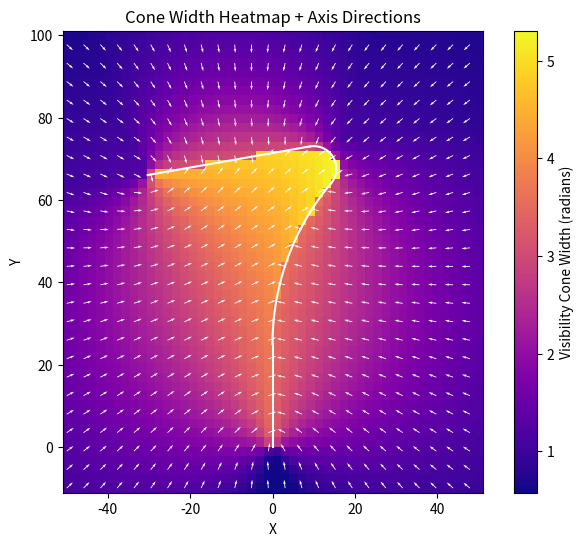
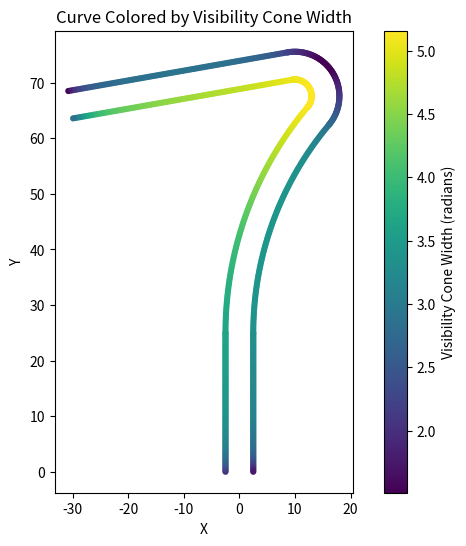

The matplotlib source for these figures, in order:
import math
import numpy as np
import matplotlib.pyplot as plt

class curved_tool:
    """
    Class to represent a curved tool.
    The curve is constructed of a sequence of line and arc segments.
    Line segments are represented by their start and end points.
    Arc segments are represented by center, radius, start_angle and end_angle.
    Methods include cone_to_line, cone_to_arc, and cone_to_curve, which compute
    the visibility cone (here represented as a tuple of (width, axis)) from a query point.
    Additional methods compute metrics along the curve and plot the curve colored by a metric.
    """
    def __init__(self, curve_parameters):
        """
        Initialize the curved tool with the curve parameters.
        curve_parameters: list of tuples for the segments. For example:
           [('line', (0,0), (2,0)),
            ('arc', (2,1), 1.0, -math.pi/2, math.pi/2)]
        """
        self.curve_parameters = curve_parameters
        self._discretize_curve()

    def _discretize_curve(self, num_samples=500):
        big_points = []
        for seg in self.curve_parameters:
            if seg[0] == 'line':
                _, p1, p2 = seg
                t = np.linspace(0, 1, num_samples)
                pts = np.stack([p1[0] + t*(p2[0]-p1[0]),
                                p1[1] + t*(p2[1]-p1[1])], axis=-1)
                big_points.append(pts)
            elif seg[0] == 'arc':
                _, center, radius, start_angle, end_angle = seg
                arc_thetas = np.linspace(start_angle, end_angle, num_samples)
                pts = np.stack([center[0] + radius * np.cos(arc_thetas),
                                center[1] + radius * np.sin(arc_thetas)], axis=-1)
                big_points.append(pts)
        if big_points:
            big_points = np.concatenate(big_points, axis=0)
        else:
            big_points = np.zeros((0,2))
        self.curve_discretization = big_points

    def get_curve_parameters(self):
        return self.curve_parameters
    
    @staticmethod
    def draw_line(ax, p1, p2, color='black'):
        ax.plot([p1[0], p2[0]], [p1[1], p2[1]], color=color)
        return ax

    @staticmethod
    def draw_arc(ax, center, radius, start_angle, end_angle, color='black'):
        theta = np.linspace(start_angle, end_angle, 100)
        x = center[0] + radius * np.cos(theta)
        y = center[1] + radius * np.sin(theta)
        ax.plot(x, y, color=color)
        return ax

    def draw_curve(self, ax=None, color='black'):
        if ax is None:
            fig, ax = plt.subplots()
        for seg in self.curve_parameters:
            seg_type = seg[0]
            if seg_type == 'line':
                _, p1, p2 = seg
                self.draw_line(ax, p1, p2, color=color)
            elif seg_type == 'arc':
                _, center, radius, start_angle, end_angle = seg
                self.draw_arc(ax, center, radius, start_angle, end_angle, color=color)
        return ax

    @staticmethod
    def _bounding_cone(angles):
        """
        Given an array of angles (in radians), compute the minimal bounding interval.
        Returns (cone_width, cone_axis), where cone_axis is the midpoint angle.
        """
        if angles.size == 0:
            return 0.0, 0.0
        # Sort and unwrap angles to handle wrap-around
        angles_sorted = np.sort(np.unwrap(angles))
        # Append the first angle + 2*pi to account for wrap-around
        angles_extended = np.concatenate([angles_sorted, [angles_sorted[0] + 2*np.pi]])
        diffs = np.diff(angles_extended)
        gap_idx = np.argmax(diffs)
        largest_gap = diffs[gap_idx]
        cone_width = 2*np.pi - largest_gap
        visible_start = angles_extended[gap_idx + 1] % (2*np.pi)
        axis = visible_start + cone_width/2
        axis = (axis + np.pi) % (2*np.pi) - np.pi  # normalize to [-pi,pi]
        return cone_width, axis

    @staticmethod
    def cone_to_line(line_parameters, query):
        """
        Compute the visibility cone from a query point to a line segment.
        line_parameters: (p1, p2), where each p is (x, y)
        query: (qx, qy)
        Returns: (cone_width, cone_axis)
        """
        p1, p2 = line_parameters
        num_samples = 50
        t = np.linspace(0, 1, num_samples)
        x_line = p1[0] + t * (p2[0] - p1[0])
        y_line = p1[1] + t * (p2[1] - p1[1])
        points = np.stack([x_line, y_line], axis=-1)  # shape (num_samples, 2)
        vecs = points - np.array(query)
        angles = np.arctan2(vecs[:, 1], vecs[:, 0])
        return curved_tool._bounding_cone(angles)

    @staticmethod
    def cone_to_arc(arc_parameters, query):
        """
        Compute the visibility cone from a query point to an arc.
        arc_parameters: (center, radius, start_angle, end_angle)
        query: (qx, qy)
        Returns: (cone_width, cone_axis)
        """
        center, radius, start_angle, end_angle = arc_parameters
        num_samples = 50
        arc_thetas = np.linspace(start_angle, end_angle, num_samples)
        x_arc = center[0] + radius * np.cos(arc_thetas)
        y_arc = center[1] + radius * np.sin(arc_thetas)
        points = np.stack([x_arc, y_arc], axis=-1)
        vecs = points - np.array(query)
        angles = np.arctan2(vecs[:, 1], vecs[:, 0])
        return curved_tool._bounding_cone(angles)

    def cone_to_curve_old(self, query):
        """
        Compute the visibility cone from a query point to the entire curve.
        The curve is comprised of multiple segments (line and arc).
        Returns: (cone_width, cone_axis)
        """
        big_points = self.curve_discretization
        vecs = big_points - np.array(query)
        angles = np.arctan2(vecs[:, 1], vecs[:, 0])
        return self._bounding_cone(angles)
    
    def cone_to_curve(self,query):
        big_points = self.curve_discretization
        # Compute angles from query to all sampled points
        vecs = big_points - np.array(query)
        angles = np.arctan2(vecs[:, 1], vecs[:, 0])
        
        # EXTRA STEP: If the query is very close to the curve, identify the local neighborhood
        # and, if there is an overly large gap between the neighbors, add filler angles.
        dists = np.linalg.norm(big_points - np.array(query), axis=1)
        closest_idx = np.argmin(dists)
        if closest_idx > 0 and closest_idx < len(big_points) - 1:
            angle_left = np.arctan2(
                (big_points[closest_idx - 1] - np.array(query))[1],
                (big_points[closest_idx - 1] - np.array(query))[0]
            )
            angle_right = np.arctan2(
                (big_points[closest_idx + 1] - np.array(query))[1],
                (big_points[closest_idx + 1] - np.array(query))[0]
            )
            
            # Function for circular difference (returns value in [-pi,pi])
            def circ_diff(a, b):
                return (a - b + np.pi) % (2 * np.pi) - np.pi
            
            gap = abs(circ_diff(angle_right, angle_left))
            threshold_gap = np.pi * 0.8  # Adjust this threshold as needed
            
            if gap > threshold_gap:
                # Insert an extra angle: the midpoint of the gap
                mid_angles = np.linspace(angle_left, angle_right, num=100)
                angles = np.concatenate([angles, mid_angles])
        
        # Compute the minimal bounding cone from the final set of angles.
        return self._bounding_cone(angles)

    def grid_metric(self, xlim, ylim, resolution=200):
        """
        Evaluate cone_to_curve at a grid of query points over the rectangle defined by xlim and ylim.
        Returns: (grid_x, grid_y, cone_widths, axis_x, axis_y)
        where axis_x and axis_y are the cosine and sine of the cone axis.
        """
        x_vals = np.linspace(xlim[0], xlim[1], resolution)
        y_vals = np.linspace(ylim[0], ylim[1], resolution)
        grid_x, grid_y = np.meshgrid(x_vals, y_vals)
        cone_widths = np.zeros_like(grid_x)
        axis_x = np.zeros_like(grid_x)
        axis_y = np.zeros_like(grid_x)
        for i in range(resolution):
            for j in range(resolution):
                q = (grid_x[i, j], grid_y[i, j])
                width, axis = self.cone_to_curve(q)
                cone_widths[i, j] = width
                axis_x[i, j] = np.cos(axis)
                axis_y[i, j] = np.sin(axis)
        return grid_x, grid_y, cone_widths, axis_x, axis_y

    def plot_heatmap(self, grid_x, grid_y, cone_widths, axis_x, axis_y):
        fig, ax = plt.subplots(figsize=(8, 6))
        im = ax.pcolormesh(grid_x, grid_y, cone_widths, shading='auto', cmap='plasma')
        plt.colorbar(im, ax=ax, label='Visibility Cone Width (radians)')
        # sample every 5th point for quiver
        step = max(1, cone_widths.shape[0] // 20)
        axis_x = axis_x[::step, ::step]
        axis_y = axis_y[::step, ::step]
        grid_x = grid_x[::step, ::step]
        grid_y = grid_y[::step, ::step]
        # Normalize quiver length
        norm = np.sqrt(axis_x**2 + axis_y**2)
        axis_x /= norm*500
        axis_y /= norm*500
        ax.quiver(grid_x, grid_y, axis_x, axis_y, color='white', scale=0.1, width=0.002)
        ax.set_aspect('equal', 'box')
        ax.set_title("Cone Width Heatmap + Axis Directions")
        ax.set_xlabel("X")
        ax.set_ylabel("Y")
        return ax

    def compute_curve_metrics_old(self, step=0.01):
        """
        Iterates over each segment of the curve, discretizes the segment (parameter t from 0 to 1
        with the given step size), computes the visibility cone (using cone_to_curve with query at the point),
        and returns a list of tuples: (point, cone_width). The cone width is taken as the "metric".
        """
        metrics = []  # list of tuples: (point, cone_width)
        eps = 1e-4  # small value to avoid the exact curve
        for seg in self.curve_parameters:
            if seg[0] == 'line':
                _, p1, p2 = seg
                t_vals = np.arange(0, 1 + step, step)
                for t in t_vals:
                    x = p1[0] + t * (p2[0] - p1[0])
                    y = p1[1] + t * (p2[1] - p1[1])
                    point = (x, y)
                    width, _ = self.cone_to_curve(point)
                    metrics.append((point, width))
            elif seg[0] == 'arc':
                _, center, radius, start_angle, end_angle = seg
                t_vals = np.arange(0, 1 + step, step)
                for t in t_vals:
                    theta = start_angle + t * (end_angle - start_angle)
                    x = center[0] + radius*(1-eps) * np.cos(theta)
                    y = center[1] + radius *(1-eps) * np.sin(theta)
                    point = (x, y)
                    width, _ = self.cone_to_curve(point)
                    metrics.append((point, width))
        return metrics
    
    def compute_curve_outline(self, step=0.01, eps=0.2):
        """
        Discretizes the entire curve and computes an outline surrounding it at a distance 'eps'.
        The outline is defined as the union of the left offset and the right offset, forming
        a closed loop.
        
        Parameters:
            step (float): Discretization step in parameter space for each segment.
            eps (float): Offset distance from the curve.
            
        Returns:
            outline (numpy.ndarray): Array of shape (N,2) of points forming the closed outline.
        """
        # Discretize the curve: accumulate points from all segments.
        curve_points = []
        for seg in self.curve_parameters:
            if seg[0] == 'line':
                # seg: ('line', p1, p2)
                _, p1, p2 = seg
                t_vals = np.arange(0, 1 + step, step)
                for t in t_vals:
                    x = p1[0] + t * (p2[0] - p1[0])
                    y = p1[1] + t * (p2[1] - p1[1])
                    curve_points.append((x, y))
            elif seg[0] == 'arc':
                # seg: ('arc', center, radius, start_angle, end_angle)
                _, center, radius, start_angle, end_angle = seg
                t_vals = np.arange(0, 1 + step, step)
                for t in t_vals:
                    theta = start_angle + t * (end_angle - start_angle)
                    # Slightly shrink the arc (if desired) with a multiplicative factor (optional)
                    x = center[0] + radius * np.cos(theta)
                    y = center[1] + radius * np.sin(theta)
                    curve_points.append((x, y))
                    
        curve_points = np.array(curve_points)
        n_points = len(curve_points)
        
        # Compute left and right offsets using approximated tangents.
        left_offsets = []
        right_offsets = []
        for i, pt in enumerate(curve_points):
            if i == 0:
                tangent = curve_points[i+1] - pt
            elif i == n_points - 1:
                tangent = pt - curve_points[i-1]
            else:
                tangent = curve_points[i+1] - curve_points[i-1]
            t_norm = np.linalg.norm(tangent)
            if t_norm == 0:
                tangent = np.array([1, 0])
            else:
                tangent = tangent / t_norm
            
            # Left normal is defined as (-tangent_y, tangent_x)
            normal = np.array([-tangent[1], tangent[0]])
            left_offsets.append(pt + eps * normal)
            right_offsets.append(pt - eps * normal)
            
        left_offsets = np.array(left_offsets)
        right_offsets = np.array(right_offsets)
        
        # Form a closed outline: left offset in order, then right offset in reverse.
        outline = np.concatenate([left_offsets, right_offsets[::-1]], axis=0)
        return outline

    def compute_curve_metrics(self, step=0.01):

        outline = self.compute_curve_outline(step=step, eps=2.5)
        metrics = []  # list of tuples: (point, cone_width)
        for i in range(len(outline)):
            point = outline[i]
            width, _ = self.cone_to_curve(point)
            metrics.append((point, width))
        return metrics


    def draw_curve_colormap(self, step=0.01, cmap='viridis'):
        """
        Plots the curve with points colored according to the computed cone metric (cone width).
        Returns a matplotlib Axes with the plot.
        """
        metrics = self.compute_curve_metrics(step=step)
        points = np.array([pt for pt, _ in metrics])
        values = np.array([val for _, val in metrics])
        fig, ax = plt.subplots(figsize=(8,6))
        sc = ax.scatter(points[:, 0], points[:, 1], c=values, cmap=cmap, s=20, edgecolor='none')
        plt.colorbar(sc, ax=ax, label='Visibility Cone Width (radians)')
        ax.set_aspect('equal', 'box')
        ax.set_title("Curve Colored by Visibility Cone Width")
        ax.set_xlabel("X")
        ax.set_ylabel("Y")
        # Also draw the underlying curve in a light gray line for reference.
        # self.draw_curve(ax, color='lightgray')
        plt.show()
        return ax

# ===================== Example Usage =====================
if __name__ == "__main__":
    # first accessible parametrization for the segments, according to the design sketch
    ls1 = 25
    arcs1 = [60.75,2*math.pi/9] #
    arcs2 = [5.5,math.pi*7/9]   
    ls2 = 40
    # this is not a completely general formula for any curve, but works for the line-arc-arc-line structure
    centerarc1 = np.array([arcs1[0], ls1])
    anglesarc1 = np.array([math.pi, math.pi-arcs1[1]])
    centerarc2 = centerarc1 +  (arcs1[0]+arcs2[0])*np.array([math.cos(anglesarc1[1]), math.sin(anglesarc1[1])]) # when two arcs are tangent, a line of (r1+r2) connects their centers
    # the second arc starts from the negative to the angle the first one finishes at
    anglesarc2 = [-arcs1[1], -arcs1[1]+arcs2[1]]
    ls2start = centerarc2 + arcs2[0]*np.array([math.cos(anglesarc2[1]), math.sin(anglesarc2[1])])
    ls2end = ls2start + ls2 * np.array([math.sin(-anglesarc2[1]), math.cos(anglesarc2[1])])

    curve_segments = [
        ("line", (0, 0), (0, ls1)),
        ("arc", centerarc1, arcs1[0], anglesarc1[0], anglesarc1[1]),
        ("arc", centerarc2, arcs2[0], anglesarc2[0], anglesarc2[1]),
        ("line", ls2start, ls2end)
    ]
    tool = curved_tool(curve_segments)

    # Example: Compute grid metric and plot heatmap over a specified region.
    grid_x, grid_y, cone_widths, ax_x, ax_y = tool.grid_metric(xlim=(-50, 50), ylim=(-10, 100), resolution=50)
    ax = tool.plot_heatmap(grid_x, grid_y, cone_widths, ax_x, ax_y)
    tool.draw_curve(ax, color='white')
    plt.show()

    # Example: Compute per-point metrics along the curve and visualize with a colormap.
    tool.draw_curve_colormap(step=0.01, cmap='viridis')
